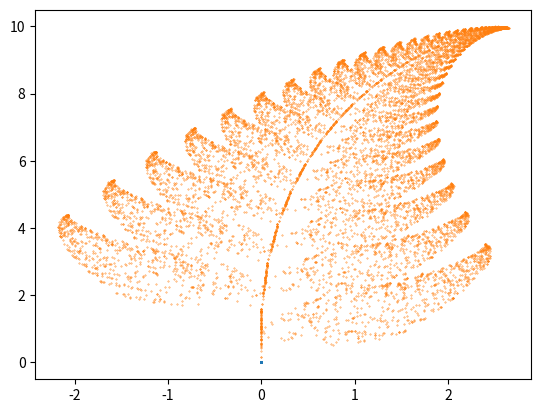

The script that saved this image:


import numpy as np
import matplotlib.pyplot as plt

#numpy.matmul(A, B) : matrismultiplikation mellan två matriser
#matplotlib.pyplot.scatter(x, y) : skapar ett punktdiagram med punkter vid koordinaterna (x, y)
#numpy.random.rand(d0, d1, ...) : genererar en matris med slumpmässiga tal
#numpy.zeros(shape) : skkapar en matris fylld med nollor av angiven shape

def conditions(A,v,n):
    if isinstance(n, int) and n > 0:
        if len(v) == 2:
            if len(A)==2 and len(A[0])==2 and len(A[1])==2:
                return A,v,n
            else:
                print("A must be 2x2 matrix")
        else:
            print("v must be a 2-vector")
    else:
        print("n must be positive integer")

def generate_vectors(A, v0, n):
    # Skapa en matris för att lagra vektorerna
    vectors = np.zeros((2, n))
    vectors[:, 0] = v0  # Sätt första vektorn till v0
    
    # Generera resterande vektorer rekursivt
    for k in range(1, n):
        vectors[:, k] = np.matmul(A, vectors[:, k-1])
    
    return vectors

# Testa funktionen
A = np.array([[0.85, 0.04], [-0.04, 0.85]])  # Exempel på 2x2-matris
v0 = np.array([0, 0])  # Startvektor
n = 10000  # Antal vektorer

vectors = generate_vectors(A, v0, n)

# Plotta vektorerna
plt.scatter(vectors[0, :], vectors[1, :], s=0.1)
plt.show()


def barnsley_fern(n):
    # Definiera matriser och vektorer för de fyra affina transformationerna
    A1 = np.array([[0, 0], [0, 0.16]])
    A2 = np.array([[0.85, 0.04], [-0.04, 0.85]])
    A3 = np.array([[0.2, -0.26], [0.23, 0.22]])
    A4 = np.array([[-0.15, 0.28], [0.26, 0.24]])
    
    b1 = np.array([0, 0])
    b2 = np.array([0, 1.6])
    b3 = np.array([0, 1.6])
    b4 = np.array([0, 0.44])

    # Initialisera startvektor
    v = np.array([0, 0])
    
    # Lista för att lagra alla vektorer
    points = []
    
    # Generera n punkter
    for _ in range(n):
        r = np.random.rand()  # Slumpa ett tal mellan 0 och 1
        if r < 0.01:
            A = A1
            b = b1
        elif r < 0.86:
            A = A2
            b = b2
        elif r < 0.93:
            A = A3
            b = b3
        else:
            A = A4
            b = b4
        
        # Uppdatera vektorn
        v = np.matmul(A, v) + b
        points.append(v)
    
    points = np.array(points)
    
    # Plotta punkterna
    plt.scatter(points[:, 0], points[:, 1], s=0.1)
    plt.show()

# Testa genereringen av fraktalen med 10 000 punkter
barnsley_fern(10000)

# def bruh(A, v, n):
#     A,v,n = conditions(A,v,n)
#     vector_list = []